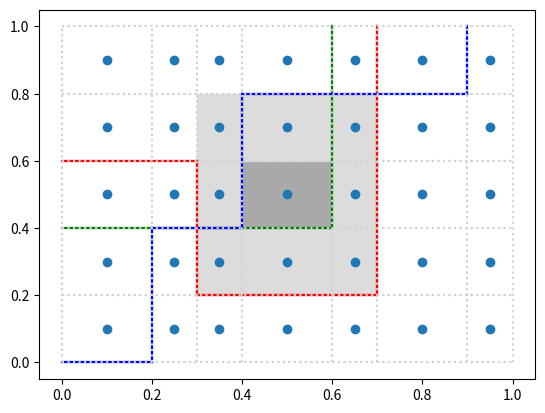

Recreate this plot in Python.
import itertools

import matplotlib.pyplot as plt

### Constants
colors = ['r', 'g', 'b']


### Functions
def draw_tree(coordinates: [], color = 'r'):
    for (p1, p2) in [(coordinates[i], coordinates[i + 1]) for i in range(len(coordinates) - 1)]:
        plt.plot([p1[0], p2[0]], [p1[1], p2[1]], color = color)


def draw_tangents(xs: [], ys: []):
    for x in xs:
        plt.plot([x, x], [0, 1], linestyle = ':', color = 'lightgray')
    for y in ys:
        plt.plot([0, 1], [y, y], linestyle = ':', color = 'lightgray')


def show():
    axes = plt.gca()
    axes.set_xlim([0, 1])
    axes.set_ylim([0, 1])
    plt.xlabel('$x_1$', fontsize = 16)
    plt.ylabel('$x_2$', fontsize = 16)
    plt.show()


def draw_mids(xs: [], ys: []):
    xm = map(lambda xt: (xt[0] + xt[1]) / 2, [(xs[i], xs[i + 1]) for i in range(len(xs) - 1)])
    ym = map(lambda yt: (yt[0] + yt[1]) / 2, [(ys[i], ys[i + 1]) for i in range(len(ys) - 1)])
    cross_join = list(zip(*itertools.product(xm, ym)))
    plt.scatter(cross_join[0], cross_join[1], zorder = 0)


def fill_with_neighbors(xs: [], ys: [], indexes: [], c1 = 'y', c2 = 'b'):
    plt.fill(
        [xs[indexes[0]], xs[indexes[0]], xs[indexes[0] + 1], xs[indexes[0] + 1]],
        [ys[indexes[1]], ys[indexes[1] + 1], ys[indexes[1] + 1], ys[indexes[1]]],
        color = c1,
        zorder = -1
    )
    for i in range(indexes[0] - 1, indexes[0] + 2):
        for j in range(indexes[1] - 1, indexes[1] + 2):
            if i < 0 or j < 0 or i >= (len(xs) - 1) or j >= (len(ys) - 1) or (i == indexes[0] and j == indexes[1]): continue
            plt.fill(
                [xs[i], xs[i], xs[i + 1], xs[i + 1]],
                [ys[j], ys[j + 1], ys[j + 1], ys[j]],
                color = c2,
                zorder = -1
            )



### Script
tree1 = [[0, .6], [.3, .6], [.3, .2], [.7, .2], [.7, 1]]
tree2 = [[0, .4], [.6, .4], [.6, 1]]
tree3 = [[0, 0], [.2, 0], [.2, .4], [.4, .4], [.4, .8], [.9, .8], [.9, 1]]
trees = [tree1, tree2, tree3]

for (tree, c) in zip(trees, colors):
    draw_tree(tree, c)
show()


for (tree, c) in zip(trees, colors):
    draw_tree(tree, c)
points = [item for sublist in trees for item in sublist]
xs = set(map(lambda p: p[0], points))
ys = set(map(lambda p: p[1], points))
draw_tangents(xs, ys)
show()


for (tree, c) in zip(trees, colors):
    draw_tree(tree, c)
points = [item for sublist in trees for item in sublist]
xs = list(set(list(map(lambda p: p[0], points)) + [0, 1]))
ys = list(set(list(map(lambda p: p[1], points)) + [0, 1]))
xs.sort()
ys.sort()
draw_tangents(xs, ys)
fill_with_neighbors(xs, ys, [3, 2], 'darkgrey', 'gainsboro')
draw_mids(xs, ys)
show()
